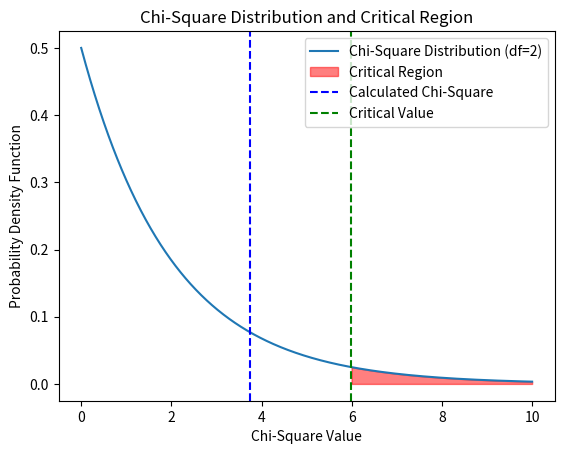

This figure's Python source:
import numpy as np
import matplotlib.pyplot as plt
import scipy.stats as stats

df = 2
alpha = 0.05
c_val = stats.chi2.ppf(1 - alpha, df)
cal_chi_s = 3.747

x = np.linspace(0, 10, 1000)
y = stats.chi2.pdf(x, df)

plt.plot(x, y, label='Chi-Square Distribution (df=2)')
plt.fill_between(x, y, where=(x > c_val), color='red', alpha=0.5, label='Critical Region')
plt.axvline(cal_chi_s, color='blue', linestyle='dashed', label='Calculated Chi-Square')
plt.axvline(c_val, color='green', linestyle='dashed', label='Critical Value')
plt.title('Chi-Square Distribution and Critical Region')
plt.xlabel('Chi-Square Value')
plt.ylabel('Probability Density Function')
plt.legend()
plt.show()
